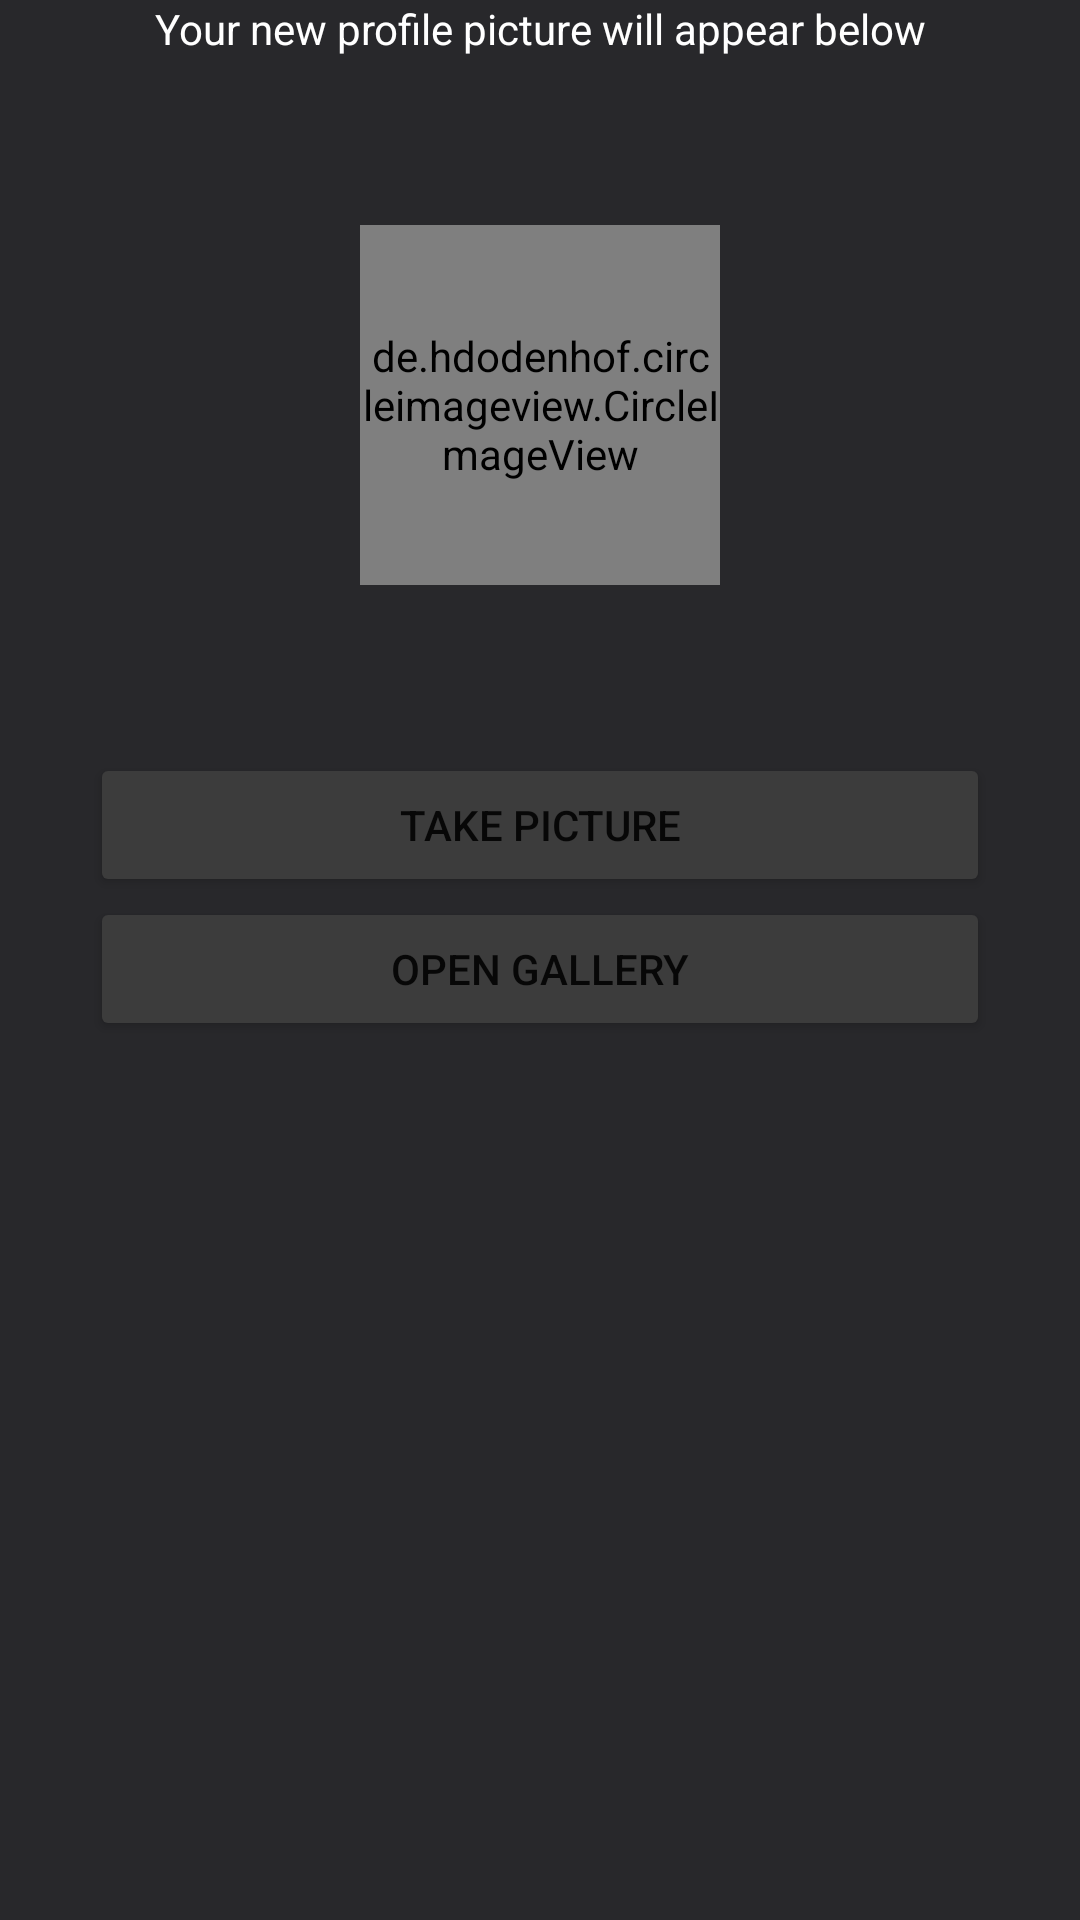

Android layout source for this screen:
<!-- AndroidManifest.xml: application theme Theme.IbraH -->
<!-- res/layout/activity_profile.xml -->
<?xml version="1.0" encoding="utf-8"?>
<LinearLayout xmlns:android="http://schemas.android.com/apk/res/android"
    xmlns:app="http://schemas.android.com/apk/res-auto"
    xmlns:tools="http://schemas.android.com/tools"
    android:layout_width="match_parent"
    android:layout_height="match_parent"
    tools:context=".ProfileActivity"
    android:orientation="vertical"
    android:background="#28282B"

    >


    <TextView
        android:id="@+id/textView2"
        android:layout_width="match_parent"
        android:layout_height="wrap_content"
        android:gravity="center"
        android:text="Your new profile picture will appear below"
        android:textColor="@color/white" />


    <de.hdodenhof.circleimageview.CircleImageView
        android:id="@+id/imageViewProfile"
        android:layout_width="120dp"
        android:layout_height="120dp"
        android:layout_marginTop="56dp"
        android:layout_marginBottom="56dp"
        android:layout_gravity="center"
    />
    <Button
        android:id="@+id/buttonCamera"
        android:layout_width="match_parent"
        android:layout_height="wrap_content"
        android:backgroundTint="#3C3C3C"
        android:layout_marginRight="30dp"
        android:layout_marginLeft="30dp"
        android:text="Take Picture"
        android:gravity="center"

        />

    <Button
        android:id="@+id/buttonGallery"
        android:layout_width="match_parent"
        android:layout_height="wrap_content"
        android:backgroundTint="#3C3C3C"
        android:layout_marginRight="30dp"
        android:layout_marginLeft="30dp"
        android:gravity="center"

        android:text="Open Gallery" />


</LinearLayout>
<!-- resources referenced by this layout -->
<resources>
  <style name="Theme.IbraH" parent="Theme.MaterialComponents.DayNight.DarkActionBar">
          
          <item name="colorPrimary">@color/purple_500</item>
          <item name="colorPrimaryVariant">@color/purple_700</item>
          <item name="colorOnPrimary">@color/white</item>
          
          <item name="colorSecondary">@color/teal_200</item>
          <item name="colorSecondaryVariant">@color/teal_700</item>
          <item name="colorOnSecondary">@color/black</item>
          
          <item name="android:statusBarColor" tools:targetApi="l">?attr/colorPrimaryVariant</item>
          
      </style>
  <!-- not gathered from this repository: default colours our renderer supplied (Android Studio template values) -->
  <color name="purple_500">#FF6200EE</color>
  <color name="purple_700">#FF3700B3</color>
  <color name="teal_200">#FF03DAC5</color>
  <color name="teal_700">#FF018786</color>
  <color name="black">#FF000000</color>
  <color name="white">#FFFFFFFF</color>
</resources>
